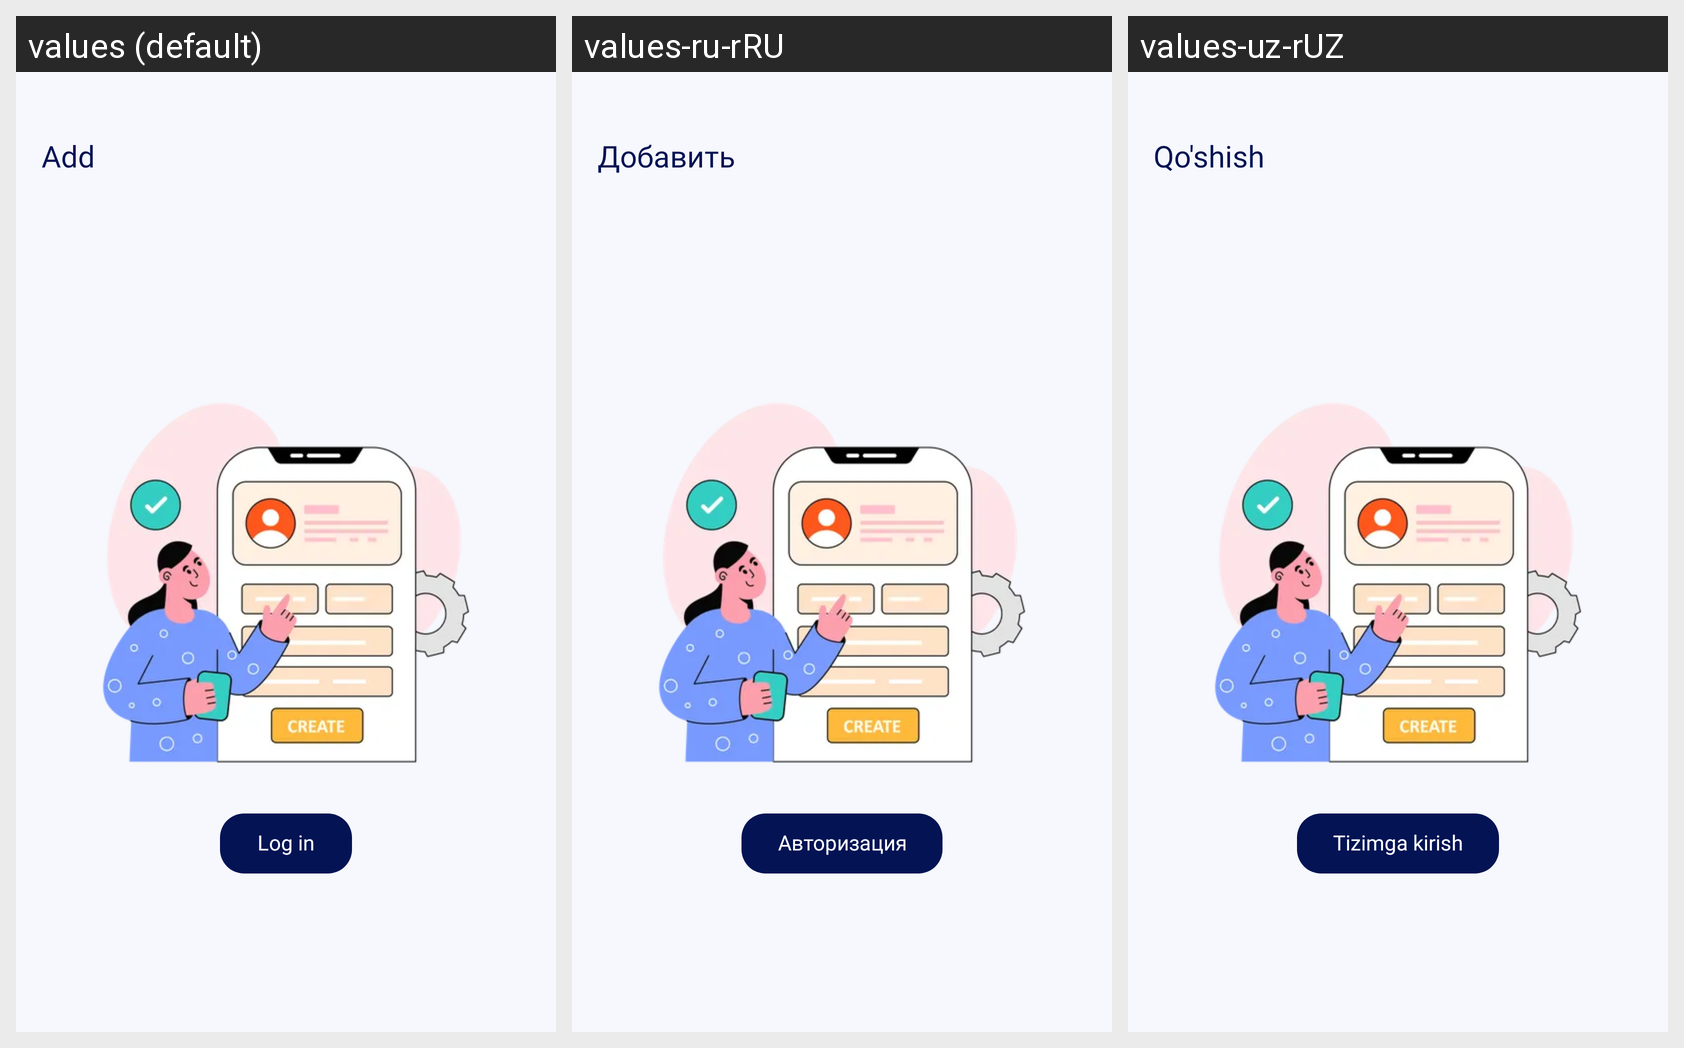

Here is an Android app screen in its default locale and in the app's own translations. Write out the translated-string differences for the strings that appear on this screen.
Android screen res/layout/screen_add.xml rendered under 3 locales, left to right: values (default), values-ru-rRU, values-uz-rUZ. Device: Nexus 5 (rendered at 1080×1920; each locale shown at half size, 540×960, under a caption strip naming it); theme Theme.App.Starting.
Strings drawn on this screen, with the default value and each locale's value (text and hints the layout hard-codes, and strings that could not be matched under every locale, appear in the picture but are not listed):

add
  values: Add
  values-ru-rRU: Добавить
  values-uz-rUZ: Qo'shish

log_in
  values: Log in
  values-ru-rRU: Авторизация
  values-uz-rUZ: Tizimga kirish
